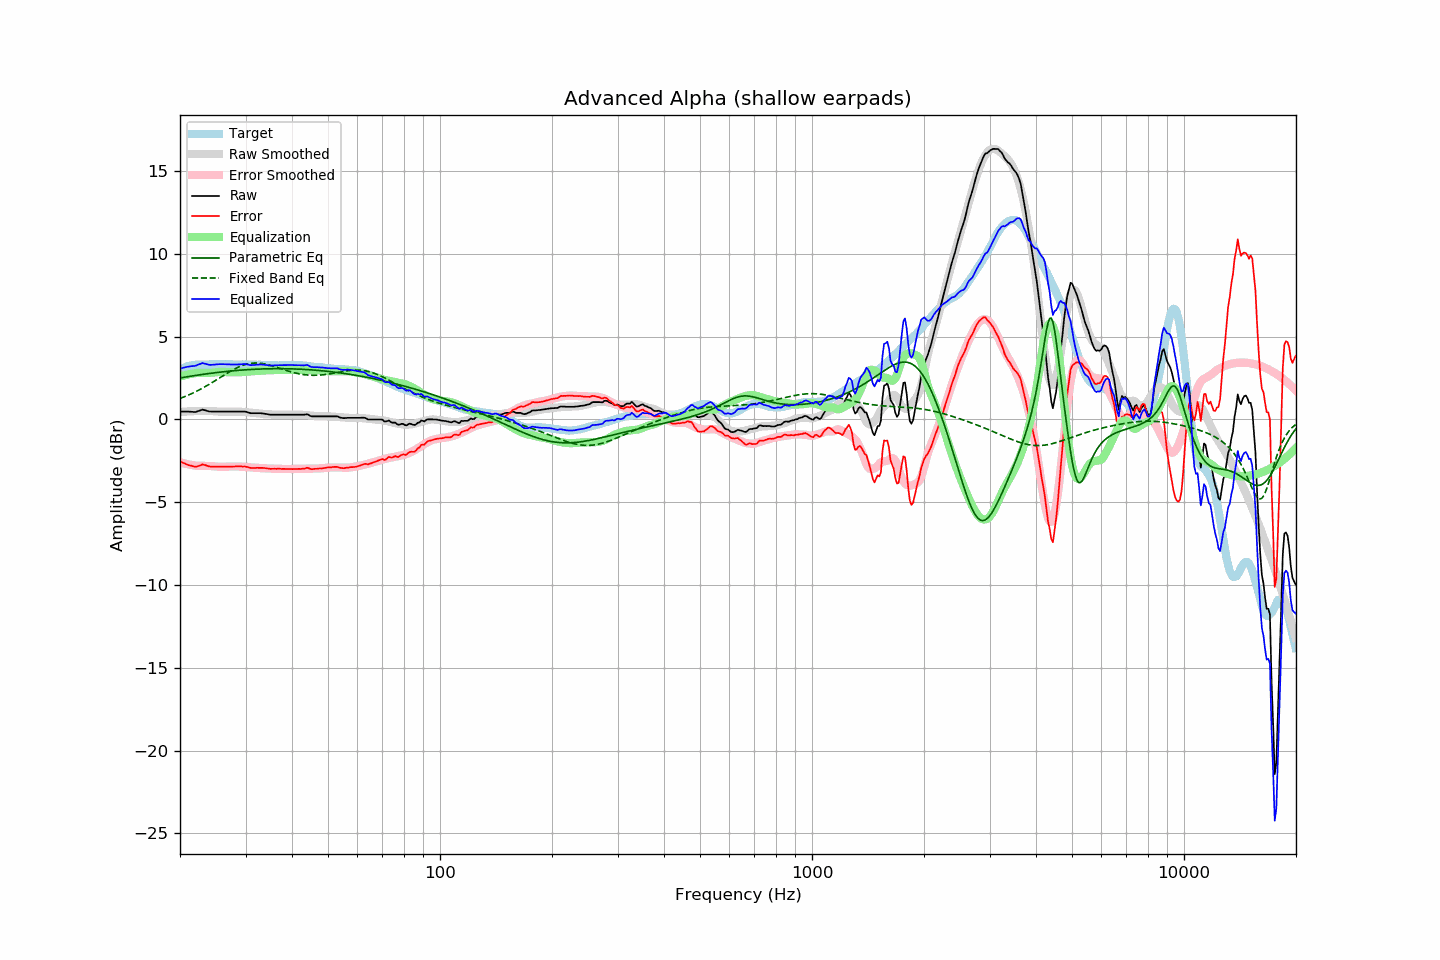

The table this chart was drawn from, first rows:
frequency, raw, error, smoothed, error_smoothed, equalization, parametric_eq, fixed_band_eq, equalized_raw, equalized_smoothed, target
20.00, 0.47, -2.53, 0.45, -2.59, 2.59, 2.50, 1.26, 3.06, 3.03, 3.00
20.20, 0.47, -2.58, 0.45, -2.62, 2.62, 2.52, 1.30, 3.09, 3.07, 3.05
20.40, 0.47, -2.63, 0.46, -2.64, 2.64, 2.54, 1.34, 3.12, 3.11, 3.10
20.61, 0.47, -2.66, 0.47, -2.67, 2.67, 2.55, 1.38, 3.14, 3.14, 3.13
20.81, 0.47, -2.71, 0.48, -2.69, 2.69, 2.57, 1.42, 3.16, 3.17, 3.18
21.02, 0.47, -2.75, 0.48, -2.71, 2.71, 2.58, 1.46, 3.19, 3.20, 3.22
21.23, 0.46, -2.78, 0.49, -2.73, 2.73, 2.60, 1.50, 3.20, 3.22, 3.24
21.44, 0.46, -2.80, 0.49, -2.75, 2.75, 2.62, 1.55, 3.21, 3.24, 3.26
21.66, 0.45, -2.83, 0.50, -2.77, 2.77, 2.63, 1.59, 3.22, 3.26, 3.28
21.87, 0.44, -2.85, 0.50, -2.78, 2.78, 2.65, 1.64, 3.23, 3.28, 3.29
22.09, 0.45, -2.86, 0.50, -2.80, 2.80, 2.66, 1.69, 3.25, 3.30, 3.31
22.31, 0.49, -2.83, 0.50, -2.81, 2.81, 2.67, 1.73, 3.30, 3.31, 3.32
22.54, 0.52, -2.80, 0.51, -2.81, 2.81, 2.69, 1.78, 3.33, 3.32, 3.32
22.76, 0.55, -2.77, 0.51, -2.81, 2.81, 2.70, 1.84, 3.36, 3.32, 3.32
22.99, 0.59, -2.72, 0.51, -2.81, 2.81, 2.72, 1.89, 3.40, 3.32, 3.31
23.22, 0.56, -2.75, 0.51, -2.81, 2.81, 2.73, 1.94, 3.37, 3.32, 3.31
23.45, 0.54, -2.77, 0.51, -2.81, 2.81, 2.74, 2.00, 3.35, 3.32, 3.31
23.69, 0.51, -2.80, 0.51, -2.81, 2.81, 2.76, 2.05, 3.33, 3.33, 3.32
23.92, 0.48, -2.84, 0.51, -2.81, 2.81, 2.77, 2.11, 3.30, 3.33, 3.32
24.16, 0.47, -2.85, 0.51, -2.82, 2.82, 2.78, 2.17, 3.29, 3.33, 3.33
24.40, 0.47, -2.86, 0.50, -2.82, 2.82, 2.80, 2.23, 3.30, 3.33, 3.34
24.65, 0.47, -2.85, 0.49, -2.83, 2.83, 2.81, 2.29, 3.31, 3.33, 3.33
24.89, 0.47, -2.85, 0.48, -2.84, 2.84, 2.82, 2.35, 3.32, 3.33, 3.33
25.14, 0.47, -2.85, 0.48, -2.85, 2.85, 2.83, 2.41, 3.33, 3.33, 3.33
25.39, 0.47, -2.86, 0.47, -2.86, 2.86, 2.84, 2.47, 3.33, 3.33, 3.34
25.65, 0.47, -2.86, 0.47, -2.87, 2.87, 2.85, 2.53, 3.34, 3.33, 3.33
25.91, 0.47, -2.85, 0.47, -2.86, 2.86, 2.87, 2.59, 3.34, 3.33, 3.32
26.16, 0.47, -2.85, 0.47, -2.86, 2.86, 2.88, 2.65, 3.33, 3.33, 3.32
26.43, 0.47, -2.85, 0.47, -2.86, 2.86, 2.89, 2.71, 3.33, 3.33, 3.32
26.69, 0.47, -2.85, 0.47, -2.85, 2.85, 2.90, 2.77, 3.33, 3.33, 3.32
26.96, 0.47, -2.86, 0.47, -2.85, 2.85, 2.91, 2.83, 3.32, 3.32, 3.33
27.23, 0.47, -2.86, 0.48, -2.85, 2.85, 2.92, 2.88, 3.32, 3.32, 3.33
27.50, 0.47, -2.86, 0.48, -2.84, 2.84, 2.93, 2.94, 3.32, 3.32, 3.33
27.77, 0.47, -2.85, 0.48, -2.84, 2.84, 2.93, 2.99, 3.31, 3.32, 3.32
28.05, 0.47, -2.85, 0.48, -2.84, 2.84, 2.94, 3.04, 3.31, 3.32, 3.32
28.33, 0.47, -2.84, 0.48, -2.84, 2.84, 2.95, 3.09, 3.31, 3.32, 3.31
28.62, 0.47, -2.83, 0.47, -2.84, 2.84, 2.96, 3.14, 3.32, 3.32, 3.31
28.90, 0.47, -2.84, 0.47, -2.85, 2.85, 2.97, 3.18, 3.32, 3.32, 3.32
29.19, 0.47, -2.83, 0.46, -2.85, 2.85, 2.98, 3.22, 3.33, 3.32, 3.31
29.48, 0.47, -2.85, 0.45, -2.86, 2.86, 2.98, 3.26, 3.33, 3.31, 3.32
29.78, 0.47, -2.84, 0.45, -2.87, 2.87, 2.99, 3.29, 3.34, 3.31, 3.31
30.08, 0.46, -2.86, 0.44, -2.88, 2.88, 3.00, 3.32, 3.34, 3.31, 3.32
30.38, 0.43, -2.88, 0.43, -2.88, 2.88, 3.00, 3.35, 3.32, 3.31, 3.31
30.68, 0.40, -2.91, 0.42, -2.89, 2.89, 3.01, 3.37, 3.29, 3.31, 3.31
30.99, 0.37, -2.94, 0.41, -2.90, 2.90, 3.01, 3.38, 3.27, 3.31, 3.31
31.30, 0.37, -2.94, 0.40, -2.91, 2.91, 3.02, 3.39, 3.28, 3.31, 3.31
31.61, 0.37, -2.93, 0.39, -2.91, 2.91, 3.03, 3.40, 3.29, 3.31, 3.31
31.93, 0.37, -2.93, 0.38, -2.92, 2.92, 3.03, 3.41, 3.30, 3.30, 3.31
32.24, 0.37, -2.92, 0.37, -2.93, 2.93, 3.03, 3.40, 3.30, 3.30, 3.29
32.57, 0.37, -2.93, 0.36, -2.94, 2.94, 3.04, 3.40, 3.31, 3.30, 3.30
32.89, 0.37, -2.93, 0.35, -2.94, 2.94, 3.04, 3.39, 3.32, 3.29, 3.30
33.22, 0.36, -2.93, 0.34, -2.95, 2.95, 3.05, 3.38, 3.31, 3.29, 3.29
33.55, 0.35, -2.94, 0.33, -2.95, 2.95, 3.05, 3.36, 3.31, 3.29, 3.29
33.89, 0.33, -2.94, 0.33, -2.96, 2.96, 3.05, 3.34, 3.29, 3.28, 3.28
34.23, 0.32, -2.96, 0.32, -2.96, 2.96, 3.05, 3.32, 3.28, 3.28, 3.28
34.57, 0.30, -2.97, 0.31, -2.96, 2.96, 3.06, 3.30, 3.26, 3.28, 3.27
34.92, 0.28, -2.99, 0.31, -2.97, 2.97, 3.06, 3.27, 3.25, 3.27, 3.27
35.27, 0.28, -2.99, 0.30, -2.97, 2.97, 3.06, 3.24, 3.25, 3.27, 3.27
35.62, 0.28, -2.98, 0.29, -2.98, 2.98, 3.06, 3.21, 3.26, 3.27, 3.27
35.97, 0.28, -2.98, 0.29, -2.98, 2.98, 3.06, 3.18, 3.26, 3.27, 3.27
... 635 more rows
